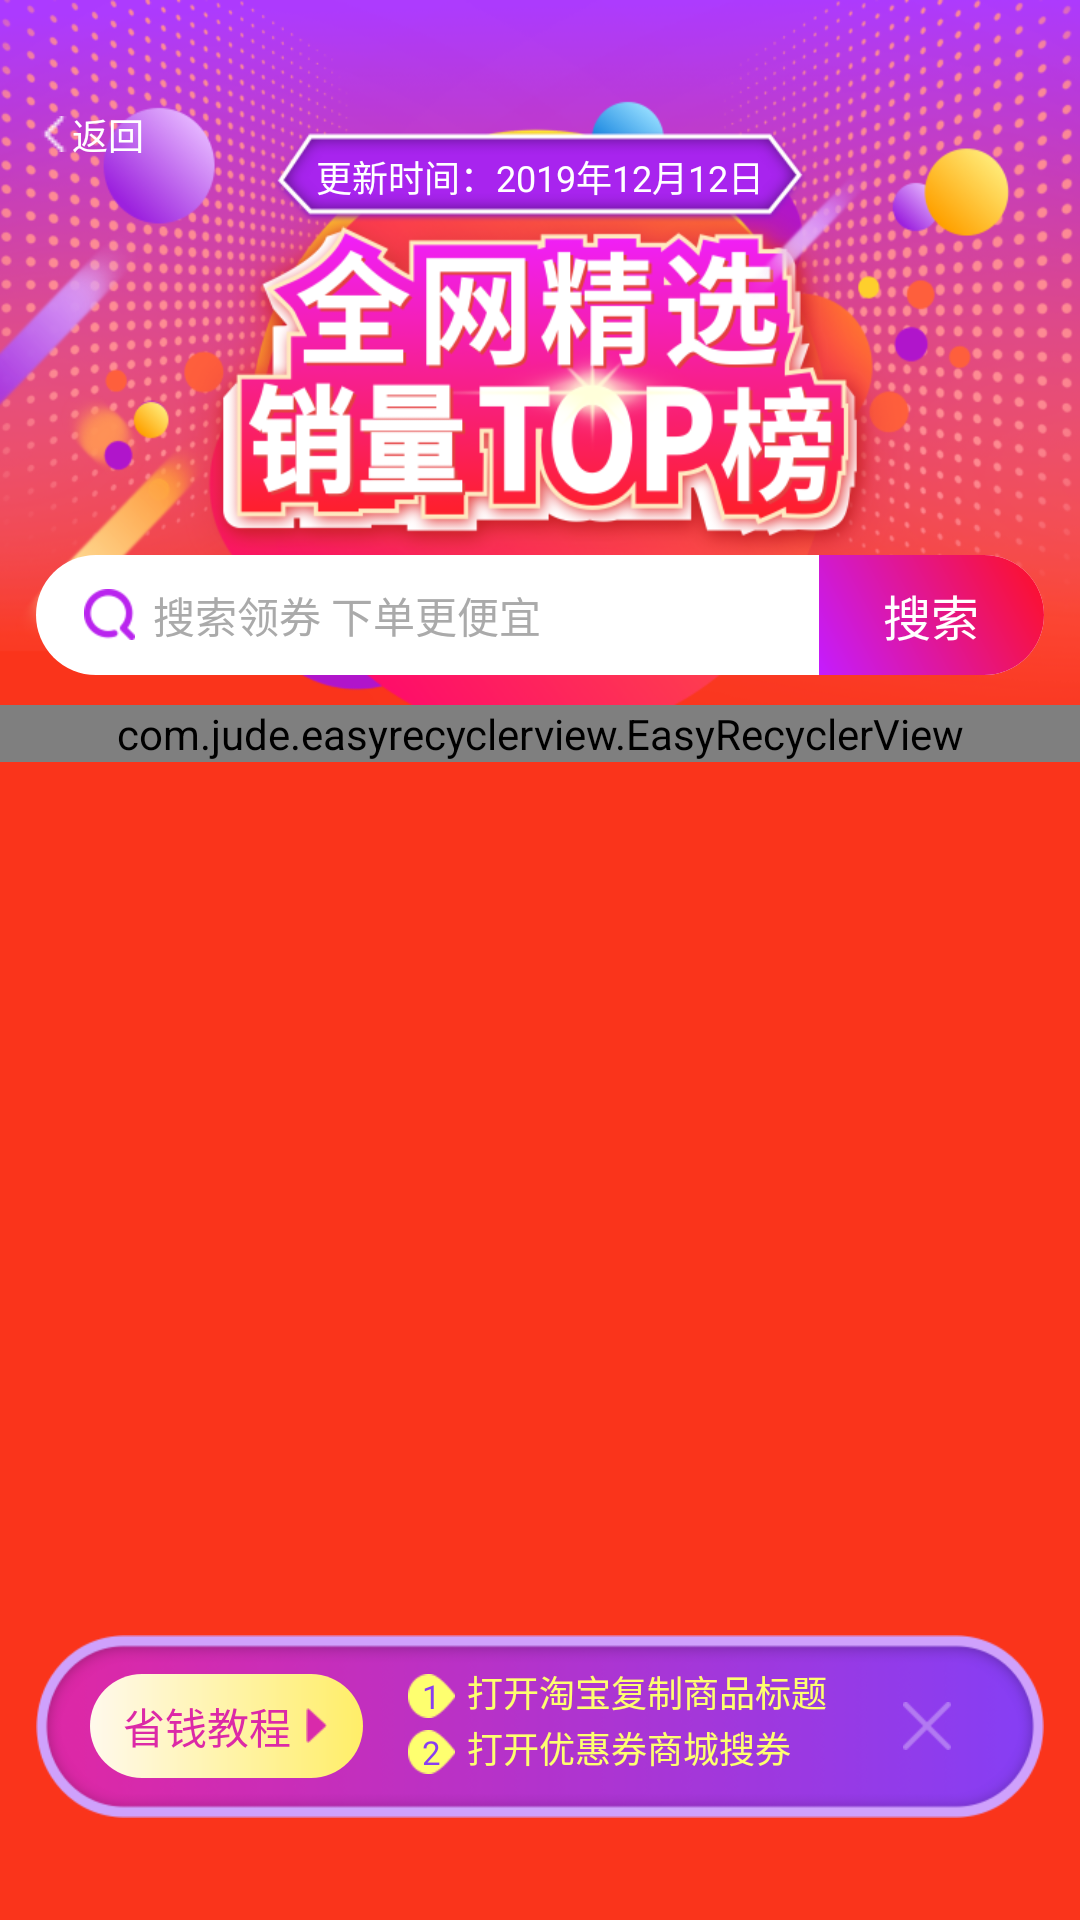

Layout XML and referenced resources for this Android screen:
<!-- AndroidManifest.xml: application theme AppTheme -->
<!-- res/layout/activity_bynad_sdkhome.xml -->
<?xml version="1.0" encoding="utf-8"?>
<RelativeLayout xmlns:android="http://schemas.android.com/apk/res/android"
    xmlns:app="http://schemas.android.com/apk/res-auto"
    xmlns:tools="http://schemas.android.com/tools"
    android:layout_width="match_parent"
    android:layout_height="match_parent"
    android:background="#FA341B"

    tools:context="com.xidian.bynadsdk.activity.BYNAdSDKHomeActivity">

    <android.support.v4.widget.NestedScrollView
        android:layout_width="match_parent"
        android:layout_height="match_parent">
        <LinearLayout
            android:layout_width="match_parent"
            android:layout_height="match_parent"
            android:orientation="vertical">

            <RelativeLayout
                android:layout_width="match_parent"
                android:layout_height="235dp"
                android:background="@mipmap/bynad_sdkhome_top_bg">

                <RelativeLayout
                    android:id="@+id/activity_bynad_sdkhome_search_layout"
                    android:layout_width="match_parent"
                    android:layout_height="40dp"
                    android:layout_alignParentBottom="true"
                    android:layout_marginBottom="10dp"
                    android:layout_marginLeft="12dp"
                    android:layout_marginRight="12dp"
                    android:background="@drawable/bynad_sdk_home_search_bg">

                    <ImageView
                        android:layout_width="17dp"
                        android:layout_height="17dp"
                        android:layout_centerVertical="true"
                        android:layout_marginLeft="16dp"
                        android:src="@mipmap/bynad_sdkhome_top_search_iv" />

                    <TextView
                        android:layout_width="wrap_content"
                        android:layout_height="match_parent"
                        android:layout_marginLeft="39dp"
                        android:gravity="center"
                        android:text="搜索领券 下单更便宜"
                        android:textColor="#AAAAAA" />

                    <TextView
                        android:id="@+id/activity_bynad_sdkhome_search_button_tv"
                        android:layout_width="75dp"
                        android:layout_height="match_parent"
                        android:layout_alignParentRight="true"
                        android:background="@drawable/bynad_sdk_home_search_button_bg"
                        android:gravity="center"
                        android:text="搜索"
                        android:textColor="#ffffff"
                        android:textSize="16sp" />


                </RelativeLayout>

                <TextView
                    android:id="@+id/activity_bynad_sdkhome_update_time_textview"
                    android:layout_width="wrap_content"
                    android:layout_height="wrap_content"
                    android:layout_centerHorizontal="true"
                    android:layout_marginTop="50dp"
                    android:text="更新时间：2019年12月12日"
                    android:textColor="#FFFFFF"
                    android:textSize="12sp" />

                <LinearLayout
                    android:id="@+id/activity_bynad_sdkhome_back_layout"
                    android:layout_width="wrap_content"
                    android:layout_height="wrap_content"
                    android:layout_marginTop="26dp"
                    android:gravity="center"
                    android:orientation="horizontal"
                    android:paddingBottom="10dp"
                    android:paddingLeft="12dp"
                    android:paddingRight="12dp"
                    android:paddingTop="10dp">

                    <ImageView
                        android:layout_width="12dp"
                        android:layout_height="12dp"
                        android:src="@mipmap/bynadsdk_back" />

                    <TextView
                        android:layout_width="wrap_content"
                        android:layout_height="wrap_content"
                        android:text="返回"
                        android:textColor="#ffffff"
                        android:textSize="12sp" />
                </LinearLayout>

            </RelativeLayout>

            <RelativeLayout
                android:layout_width="match_parent"
                android:layout_height="match_parent">

                <com.jude.easyrecyclerview.EasyRecyclerView
                    android:layout_marginBottom="20dp"
                    android:id="@+id/activity_bynad_sdkhome_recycler"
                    android:layout_width="match_parent"
                    android:layout_height="match_parent"
                    android:scrollbars="none"></com.jude.easyrecyclerview.EasyRecyclerView>

            </RelativeLayout>


        </LinearLayout>
    </android.support.v4.widget.NestedScrollView>




    <RelativeLayout
        android:id="@+id/activity_bynad_sdkhome_bottom_layout"
        android:layout_width="match_parent"
        android:layout_height="wrap_content"
        android:layout_alignParentBottom="true"
        android:layout_marginBottom="34dp"
        android:layout_marginLeft="12dp"
        android:layout_marginRight="12dp"
        android:background="@mipmap/bynad_sdkhome_bottom_bg">

        <LinearLayout
            android:id="@+id/bynad_sdk_home_bottom_tutorial_title_bg_layout"
            android:layout_width="wrap_content"
            android:layout_height="wrap_content"
            android:layout_centerVertical="true"
            android:layout_marginLeft="18dp"
            android:background="@drawable/bynad_sdk_home_bottom_tutorial_title_bg"
            android:gravity="center_vertical"
            android:orientation="horizontal">

            <TextView
                android:id="@+id/activity_bynad_sdkhome_bottom_tutorial_title_tv"
                android:layout_width="wrap_content"
                android:layout_height="wrap_content"
                android:layout_marginBottom="7dp"
                android:layout_marginLeft="11dp"
                android:layout_marginTop="7dp"
                android:text="省钱教程"
                android:textColor="#DC29A7"
                android:textSize="14sp" />

            <ImageView
                android:layout_width="wrap_content"
                android:layout_height="wrap_content"
                android:layout_marginLeft="5dp"
                android:layout_marginRight="12dp"
                android:src="@mipmap/bynad_sdk_home_bottom_tutorial_image" />
        </LinearLayout>

        <TextView
            android:id="@+id/bynad_sdk_home_bottom_tutorial_position_one_tv"
            android:layout_width="wrap_content"
            android:layout_height="wrap_content"
            android:layout_marginLeft="15dp"
            android:layout_marginTop="13dp"
            android:layout_toRightOf="@+id/bynad_sdk_home_bottom_tutorial_title_bg_layout"
            android:background="@mipmap/bynad_sdk_home_bottom_tutorial_position_bg"
            android:gravity="center"
            android:text="1"
            android:textColor="#893EF2"
            android:textSize="11sp" />

        <TextView
            android:layout_width="wrap_content"
            android:layout_height="wrap_content"
            android:layout_alignBottom="@+id/bynad_sdk_home_bottom_tutorial_position_one_tv"
            android:layout_marginLeft="4dp"
            android:layout_toRightOf="@+id/bynad_sdk_home_bottom_tutorial_position_one_tv"
            android:gravity="center"
            android:text="打开淘宝复制商品标题"
            android:textColor="#FEFF6F"
            android:textSize="12sp" />

        <TextView
            android:id="@+id/bynad_sdk_home_bottom_tutorial_position_two_tv"
            android:layout_width="wrap_content"
            android:layout_height="wrap_content"
            android:layout_below="@+id/bynad_sdk_home_bottom_tutorial_position_one_tv"
            android:layout_marginLeft="15dp"
            android:layout_marginTop="4dp"
            android:layout_toRightOf="@+id/bynad_sdk_home_bottom_tutorial_title_bg_layout"
            android:background="@mipmap/bynad_sdk_home_bottom_tutorial_position_bg"
            android:gravity="center"
            android:text="2"
            android:textColor="#893EF2"
            android:textSize="11sp" />

        <TextView
            android:layout_width="wrap_content"
            android:layout_height="wrap_content"
            android:layout_alignBottom="@+id/bynad_sdk_home_bottom_tutorial_position_two_tv"
            android:layout_marginLeft="4dp"
            android:layout_toRightOf="@+id/bynad_sdk_home_bottom_tutorial_position_two_tv"
            android:gravity="center"
            android:text="打开优惠券商城搜券"
            android:textColor="#FEFF6F"
            android:textSize="12sp" />

        <ImageView
            android:id="@+id/activity_bynad_sdkhome_bottom_gone_iv"
            android:layout_width="wrap_content"
            android:layout_height="wrap_content"
            android:layout_alignParentRight="true"
            android:layout_centerVertical="true"
            android:layout_marginRight="26dp"
            android:padding="5dp"
            android:src="@mipmap/bynad_sdk_home_bottom_gone_iv" />

    </RelativeLayout>



</RelativeLayout>
<!-- resources referenced by this layout -->
<resources>
  <!-- drawable bynad_sdk_home_bottom_tutorial_title_bg (drawable) -->
  <?xml version="1.0" encoding="utf-8"?>
  <shape xmlns:android="http://schemas.android.com/apk/res/android" >
      
      <gradient
          android:endColor="#FFEE68"
          android:startColor="#FFF9EC"
          android:angle="0"
          android:type="linear"
          android:useLevel="false"
          />
  
      <corners android:radius="18dp"
          />
  
  </shape>
  <!-- drawable bynad_sdk_home_search_bg (drawable) -->
  <?xml version="1.0" encoding="utf-8"?>
  <shape xmlns:android="http://schemas.android.com/apk/res/android" >
      
      
          
          
          
          
          
      <solid android:color="#FFFFFF" />
      <corners android:radius="20dp"/>
  
  </shape>
  <!-- drawable bynad_sdk_home_search_button_bg (drawable) -->
  <?xml version="1.0" encoding="utf-8"?>
  <shape xmlns:android="http://schemas.android.com/apk/res/android" >
      
      <gradient
          android:endColor="#FF1023"
          android:startColor="#C41CFF"
          android:angle="45"
          android:type="linear"
          android:useLevel="false"
          />
  
      <corners android:topRightRadius="50dp"
          android:bottomRightRadius="50dp"/>
  
  </shape>
  <!-- mipmap bynad_sdk_home_bottom_gone_iv: png bitmap (mipmap-xhdpi, 478 bytes) -->
  <!-- mipmap bynad_sdk_home_bottom_tutorial_image: png bitmap (mipmap-xhdpi, 532 bytes) -->
  <!-- mipmap bynad_sdk_home_bottom_tutorial_position_bg: png bitmap (mipmap-xhdpi, 477 bytes) -->
  <!-- mipmap bynad_sdkhome_bottom_bg: png bitmap (mipmap-xhdpi, 32827 bytes) -->
  <!-- mipmap bynad_sdkhome_top_bg: png bitmap (mipmap-xhdpi, 294152 bytes) -->
  <!-- mipmap bynad_sdkhome_top_search_iv: png bitmap (mipmap-xhdpi, 1411 bytes) -->
  <!-- mipmap bynadsdk_back: png bitmap (mipmap-xhdpi, 175 bytes) -->
  <style name="AppTheme" parent="Base.Theme.AppCompat.Light.DarkActionBar">
          
          <item name="colorPrimary">@color/colorPrimary</item>
          <item name="colorPrimaryDark">@color/colorPrimaryDark</item>
          <item name="colorAccent">@color/colorAccent</item>
      </style>
  <!-- not gathered from this repository: default colours our renderer supplied (Android Studio template values) -->
  <color name="colorPrimary">#FF6200EE</color>
  <color name="colorPrimaryDark">#FF3700B3</color>
  <color name="colorAccent">#FF03DAC5</color>
</resources>
